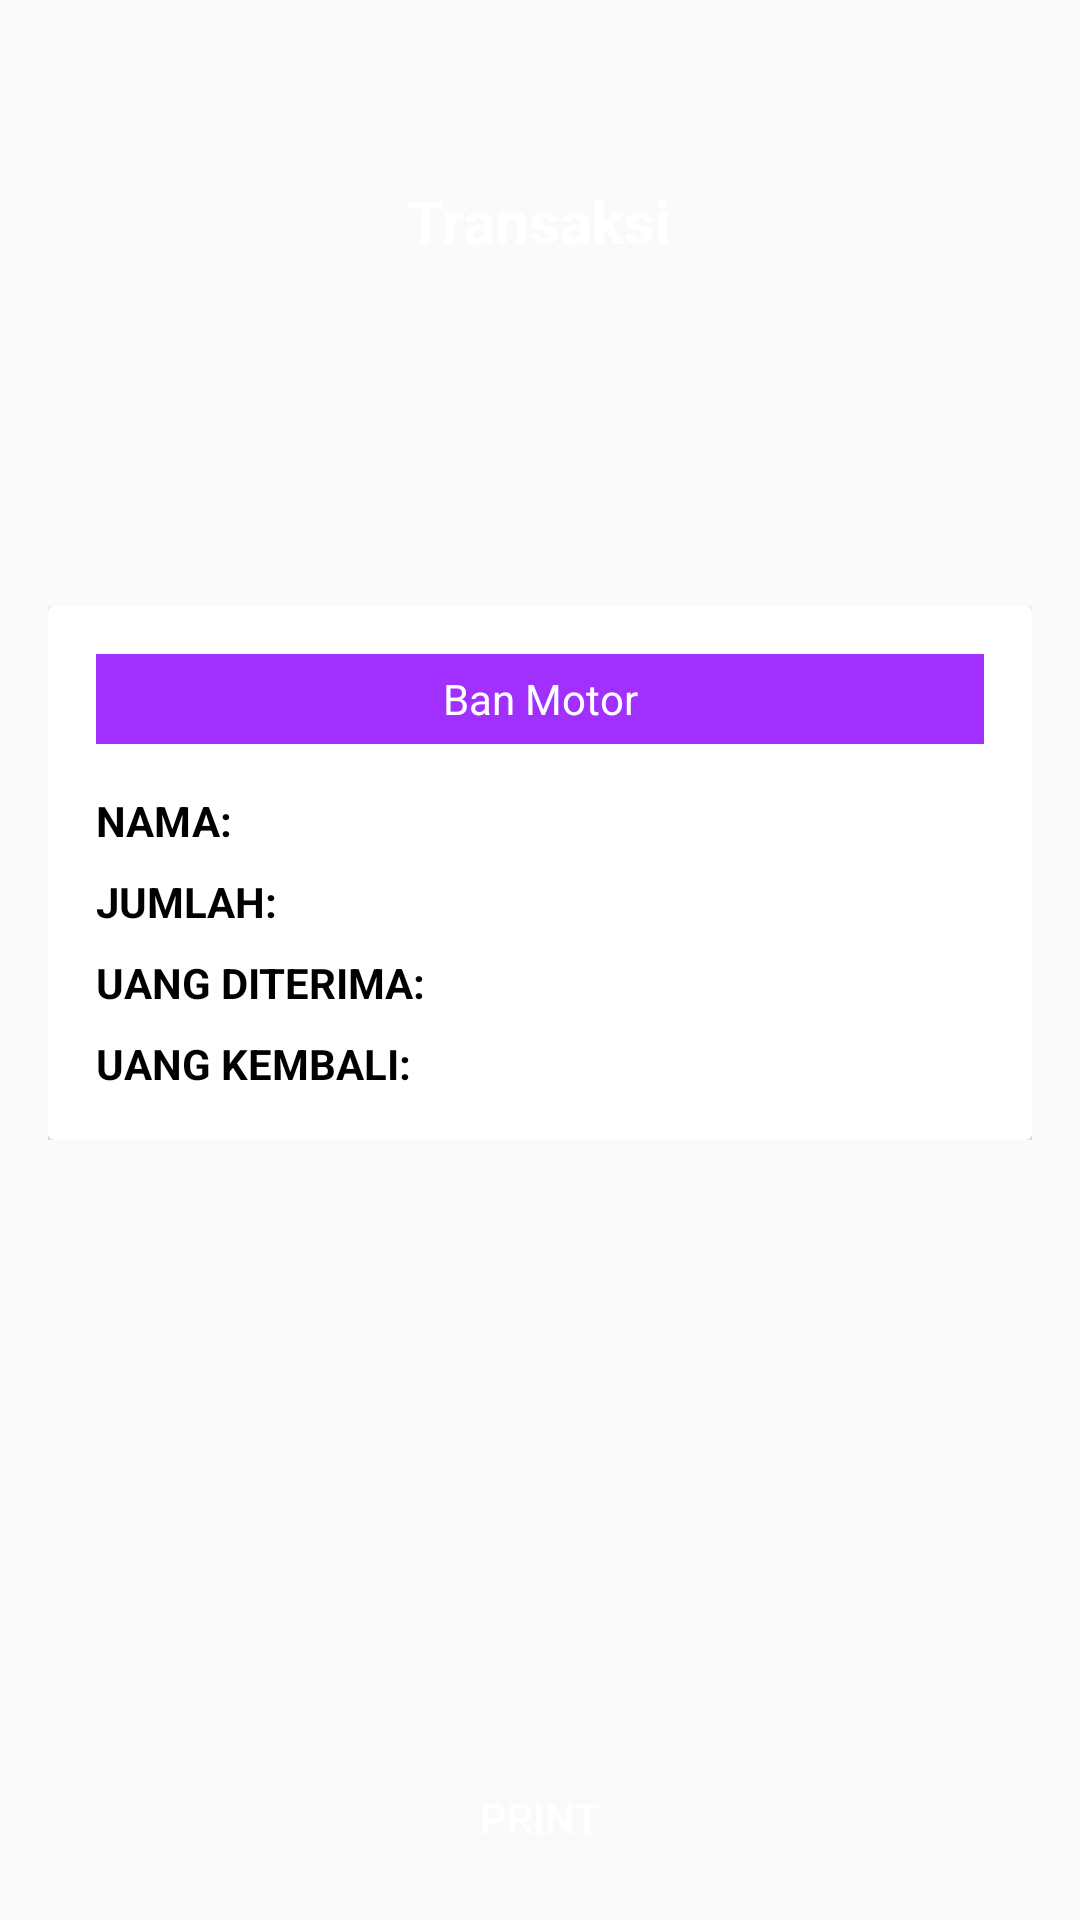

Produce the Android XML layout that renders to this screen, including the resource entries it uses.
<!-- AndroidManifest.xml: application theme AppTheme -->
<!-- res/layout/activity_detail_transaction.xml -->
<?xml version="1.0" encoding="utf-8"?>
<RelativeLayout
    xmlns:android="http://schemas.android.com/apk/res/android"
    xmlns:app="http://schemas.android.com/apk/res-auto"
    xmlns:tools="http://schemas.android.com/tools"
    android:layout_width="match_parent"
    android:layout_height="match_parent"
    tools:context=".activity.DetailTransactionActivity">

    <Toolbar
        android:id="@+id/toolbar_add_stock"
        android:layout_width="match_parent"
        android:layout_height="170dp"
        android:elevation="10dp"
        android:background="@drawable/header_home"/>

    <TextView
        android:id="@+id/base_header_detail_transaction"
        android:layout_width="wrap_content"
        android:layout_height="wrap_content"
        android:layout_centerHorizontal="true"
        android:layout_marginTop="60dp"
        android:elevation="10dp"
        android:text="@string/base_header_detail_transaction"
        android:textAlignment="center"
        android:textColor="@android:color/white"
        android:textSize="20sp"
        android:textStyle="bold"/>

    <RelativeLayout
        android:layout_width="match_parent"
        android:layout_height="wrap_content"
        android:padding="@dimen/default_margin"
        android:layout_marginTop="@dimen/default_margin"
        android:layout_below="@id/toolbar_add_stock">

        <androidx.cardview.widget.CardView
            android:layout_width="match_parent"
            android:layout_height="wrap_content">

            <RelativeLayout
                android:layout_width="match_parent"
                android:layout_height="wrap_content"
                android:padding="@dimen/default_margin">

                <TextView
                    android:id="@+id/title_transaction"
                    android:layout_width="match_parent"
                    android:layout_height="30dp"
                    android:text="@string/dummy_category"
                    android:textAlignment="center"
                    android:gravity="center"
                    android:textColor="@android:color/white"
                    android:background="@color/colorPurple"/>

                <TextView
                    android:id="@+id/base_name_detail_transaction"
                    android:layout_width="wrap_content"
                    android:layout_height="wrap_content"
                    android:layout_below="@id/title_transaction"
                    android:textColor="@android:color/black"
                    android:textStyle="bold"
                    android:layout_marginTop="@dimen/default_margin"
                    android:text="@string/base_name"/>

                <TextView
                    android:id="@+id/base_sum_detail_transaction"
                    android:layout_width="wrap_content"
                    android:layout_height="wrap_content"
                    android:text="@string/base_sum"
                    android:textColor="@android:color/black"
                    android:textStyle="bold"
                    android:layout_marginTop="@dimen/tiny_margin"
                    android:layout_below="@id/base_name_detail_transaction"/>

                <TextView
                    android:id="@+id/base_income_transaction"
                    android:layout_width="wrap_content"
                    android:layout_height="wrap_content"
                    android:text="@string/base_income"
                    android:textColor="@android:color/black"
                    android:textStyle="bold"
                    android:layout_marginTop="@dimen/tiny_margin"
                    android:layout_below="@id/base_sum_detail_transaction"/>

                <TextView
                    android:id="@+id/base_outcome_transaction"
                    android:layout_width="wrap_content"
                    android:layout_height="wrap_content"
                    android:text="@string/base_outcome"
                    android:textColor="@android:color/black"
                    android:textStyle="bold"
                    android:layout_marginTop="@dimen/tiny_margin"
                    android:layout_below="@id/base_income_transaction"/>

            </RelativeLayout>

        </androidx.cardview.widget.CardView>

    </RelativeLayout>

    <Button
        android:id="@+id/btn_print_transaction"
        android:layout_width="300dp"
        android:layout_height="wrap_content"
        android:layout_centerHorizontal="true"
        android:background="@drawable/bt_uisquare"
        android:layout_marginBottom="10dp"
        android:text="@string/print"
        android:textColor="@android:color/white"
        android:layout_alignParentBottom="true"/>
</RelativeLayout>
<!-- resources referenced by this layout -->
<resources>
  <color name="colorPurple">#A130FF</color>
  <dimen name="default_margin">16dp</dimen>
  <dimen name="tiny_margin">8dp</dimen>
  <string name="base_header_detail_transaction">Transaksi\n</string>
  <string name="base_income">UANG DITERIMA:</string>
  <string name="base_name">NAMA:</string>
  <string name="base_outcome">UANG KEMBALI:</string>
  <string name="base_sum">JUMLAH:</string>
  <string name="dummy_category">Ban Motor</string>
  <string name="print">Print</string>
  <style name="AppTheme" parent="Theme.AppCompat.Light.NoActionBar">
          
          <item name="colorPrimary">@color/colorPrimary</item>
          <item name="colorPrimaryDark">@color/colorPrimaryDark</item>
          <item name="colorAccent">@color/colorAccent</item>
      </style>
  <color name="colorPrimary">#2196F3</color>
  <color name="colorPrimaryDark">#1976D2</color>
  <color name="colorAccent">#03A9F4</color>
</resources>
